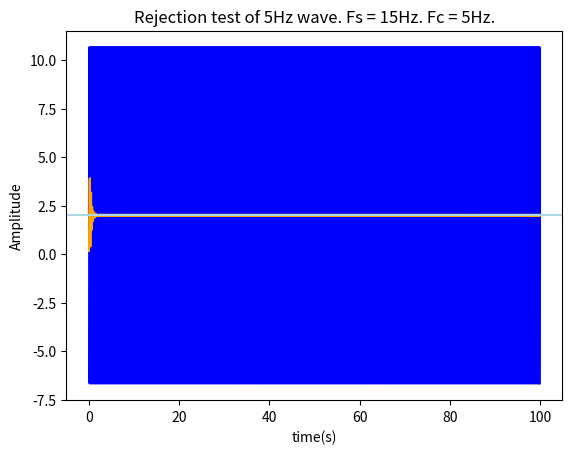
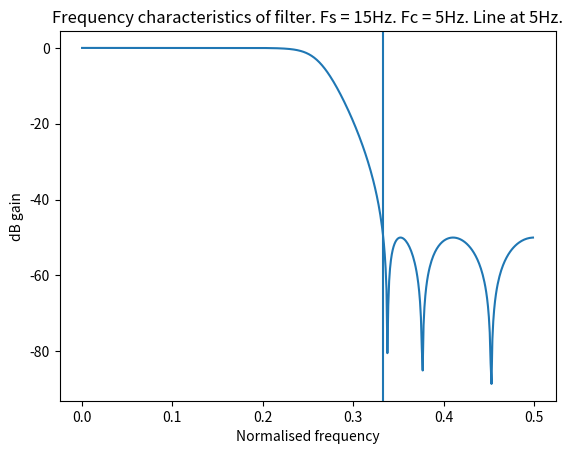

The matplotlib source for these figures, in order:
# -*- coding: utf-8 -*-
"""
Created on Tue Nov 24 16:31:47 2020

@author: ellaw
"""

import numpy as np
import matplotlib.pyplot as plt
import scipy.signal as signal

'''Todo: consider switching to fixed point arithmetic (+14 or +30) as dealing with integers. Only need to scale coefficients?'''

class IIR2Filter():
    '''2nd order IIR filter'''
    def __init__(self,_coefficients):
        '''Initializer. Takes in filter coefficients in constructor'''
        self.b0 = _coefficients[0]
        self.b1 = _coefficients[1]
        self.b2 = _coefficients[2]
        self.a0 = _coefficients[3]
        self.a1 = _coefficients[4]
        self.a2 = _coefficients[5]
        
        #Form 1 buffers
        self.buffer1 = 0
        self.buffer2 = 0
        

    def filter(self, x):
        '''Filter function. Takes in scalar x and returns scalar y'''
        '''2 accumulator 2 delays.'''
        lhsadder = x - self.buffer1*self.a1 - self.buffer2*self.a2
        rhsadder = lhsadder*self.b0 + self.buffer1*self.b1 + self.buffer2*self.b2
        self.buffer2 = self.buffer1
        self.buffer1 = lhsadder
        return rhsadder



class IIRFilter():
    '''Chain of second order filters created by IIR2Filter'''
    def __init__(self, sosarray):
        self.IIR2Farray = []
        self.order = int(len(sosarray))
        for i in range(self.order):
            self.IIR2Farray.append(IIR2Filter(sosarray[i]))


    def filter(self, x):
        '''Filter function for class. Takes in a scalar x and returns scalar y, which has been filtered through all arrays in self.IIR2Farray'''
        y = x
        for i in self.IIR2Farray:
            y = i.filter(y)    
        return y



#Start of main
if __name__ == '__main__':
    fc = 5
    fs = 15
    
    f = fc/fs
    fpy = f*2
    w0 = 2*np.pi*f  
    
    filtorder = 6
    
    b_c2, a_c2 = signal.cheby2(filtorder, 50, fpy)
    cheb2 = signal.cheby2(filtorder, 50, fpy, output = 'sos')
    
    filly2 = IIRFilter(cheb2) 
    
    duration = 100
    t = np.linspace(0, duration, duration*fs, endpoint = False)
    inputs = 10*np.sin(5*2*np.pi*t) + 2 #5Hz wave with amplitude 10 and DC offset of 2
    outputs2 = []    
    for x in inputs:
        outputs2.append(filly2.filter(x))
        
    
    plt.figure(1)
    plt.plot(t, inputs, color = "blue")
    plt.plot(t, outputs2, color = "orange")
    plt.axhline(2, color = "lightblue")
    plt.title("Rejection test of 5Hz wave. Fs = "+str(fs)+"Hz. Fc = "+str(fc)+"Hz.")
    plt.xlabel("time(s)")
    plt.ylabel("Amplitude")
    
    
    print("SS error cheby2 = "+str(max(outputs2[-500:]) - 2))
    
    
    w_c2, h_c2 = signal.freqz(b_c2, a_c2)
    vertfreq = 5
    vertline = vertfreq/fs
    
    plt.figure(2)
    plt.plot(w_c2/np.pi/2, 20*np.log10(np.abs(h_c2)))
    plt.axvline(vertline) #Line at 5Hz
    plt.title("Frequency characteristics of filter. Fs = "+str(fs)+"Hz. Fc = "+str(fc)+"Hz. Line at "+str(vertfreq)+"Hz.")
    plt.xlabel("Normalised frequency")
    plt.ylabel("dB gain")
